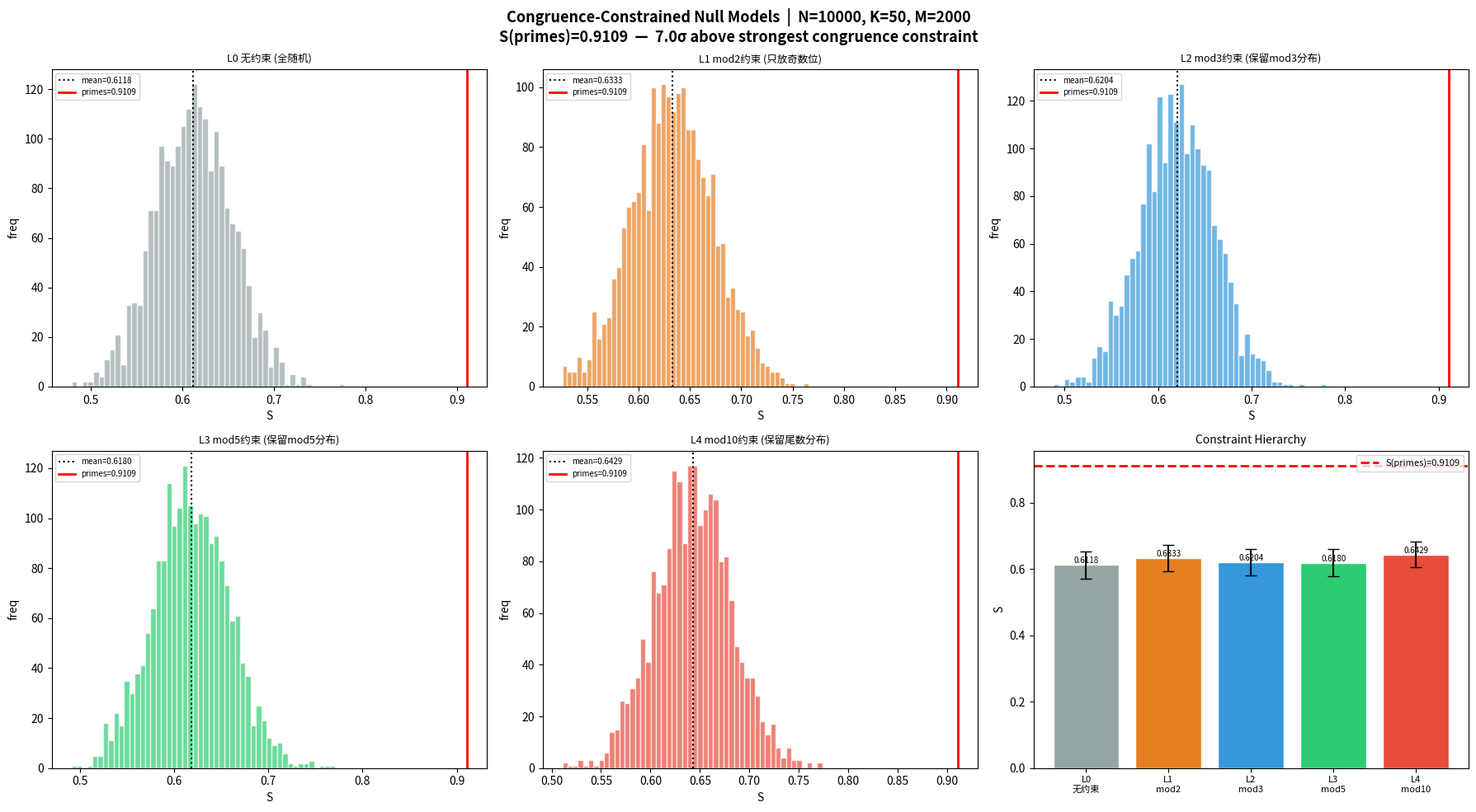

The matplotlib source for this figure: (Note: this script raises an exception after producing the figure.)
"""
测试 A: 同余约束零模型 (Congruence-Constrained Null Models)
────────────────────────────────────────────────────────
核心追问:
  你的 η=899 到底有多少来自"非随机尾数分布"这个已知事实？
  如果把尾数约束还给零模型，效应还剩多少？

约束层级 (逐级收紧, 从"不公平"到"公平"):
  L0: 无约束    — 完全随机置放, 连奇数位都没保留      ← 原来的零模型
  L1: mod 2    — 只放奇数位 (素数>2 全是奇数)        ← 最小公平性修正
  L2: mod 3    — 按模3余数分层 (保留 mod3 分布)
  L3: mod 5    — 按模5余数分层  
  L4: mod 10   — 按个位 1/3/7/9 分层 (最强约束)      ← 终极公平对照

判决逻辑:
  如果 S(真素数) ≫ S(L4约束) → 素数结构远超同余约束
  如果 S(真素数) ≈ S(L4约束) → 你发现的就是尾数分布, 前人早知道了
"""

import math, random, statistics, time
import matplotlib
matplotlib.use('Agg')
import matplotlib.pyplot as plt

random.seed(42)
N = 10_000
K = 50

def li_approx(x):
    if x <= 2: return 0.0
    log_x = math.log(x)
    return x / log_x * (1 + 1 / log_x + 2 / (log_x**2))

interval_size = N // K
ideal_counts = []
for i in range(K):
    a = i * interval_size + 1
    b = (i + 1) * interval_size
    ideal_counts.append(li_approx(b + 1) - li_approx(a))

def compute_S_from_set(prime_set):
    SP_vals = []
    for i in range(K):
        a = i * interval_size + 1
        b = (i + 1) * interval_size
        obs = sum(1 for x in range(a, b + 1) if x in prime_set)
        v_star = ideal_counts[i]
        sigma = math.sqrt(v_star) if v_star > 0 else 1.0
        SP_vals.append(math.exp(-(obs - v_star)**2 / (2 * sigma**2)))
    SP_mean = statistics.mean(SP_vals)
    delta_SP = statistics.variance(SP_vals) if K > 1 else 0.0
    return SP_mean / (1 + delta_SP), SP_mean, delta_SP

# ── 真实素数 ──
is_p = bytearray(b'\x01') * (N + 1)
is_p[0] = is_p[1] = 0
for p in range(2, int(N**0.5) + 1):
    if is_p[p]:
        is_p[p*p:N+1:p] = bytearray((N-p*p)//p + 1)
real_primes = {i for i in range(2, N+1) if is_p[i]}
S_real, spm_r, dsp_r = compute_S_from_set(real_primes)
total = len(real_primes)

print(f"真实素数: N={N}, 总数={total}, S={S_real:.6f}")
print()

# ── 构建分层索引 ──
all_positions = list(range(2, N+1))

def build_strata(positions, mod_func):
    strata = {}
    for x in positions:
        r = mod_func(x)
        strata.setdefault(r, []).append(x)
    return strata

mod2_strata  = build_strata(all_positions, lambda x: x % 2)
mod3_strata  = build_strata(all_positions, lambda x: x % 3)
mod5_strata  = build_strata(all_positions, lambda x: x % 5)
mod10_strata = build_strata(all_positions, lambda x: x % 10)

def count_in_strata(prime_set, strata):
    counts = {}
    for r, positions in strata.items():
        counts[r] = sum(1 for p in prime_set if p in positions)
    return counts

real_mod2  = count_in_strata(real_primes, mod2_strata)
real_mod3  = count_in_strata(real_primes, mod3_strata)
real_mod5  = count_in_strata(real_primes, mod5_strata)
real_mod10 = count_in_strata(real_primes, mod10_strata)

print("── 素数在各模下的分布 ──")
print(f"  mod 2:  {sorted(real_mod2.items())}  ← 除2外全在奇数位")
print(f"  mod 3:  {sorted(real_mod3.items())}  ← 3本身是唯一余0的")
print(f"  mod 5:  {sorted(real_mod5.items())}  ← 5本身是唯一余0的")
print(f"  mod 10: {sorted(real_mod10.items())}  ← 只有1,3,7,9 (及{2}和{5})")
print()

# ── 抽样函数 ──
def sample_constrained(strata, real_counts):
    """从各层按真实计数随机抽取，生成伪素数集"""
    fake = set()
    for r, positions in strata.items():
        n_needed = real_counts.get(r, 0)
        if n_needed > 0 and len(positions) >= n_needed:
            fake.update(random.sample(positions, n_needed))
    return fake

M = 2000
models = {}
print(f"每个约束层级抽样 {M} 次...\n")

def run_model(name, strata, real_counts):
    start = time.time()
    vals = []
    for _ in range(M):
        fake = sample_constrained(strata, real_counts)
        s, _, _ = compute_S_from_set(fake)
        vals.append(s)
    mn, sd = statistics.mean(vals), statistics.stdev(vals)
    eta = (S_real - mn) / sd if sd > 0 else float('inf')
    pct = sum(1 for v in vals if v >= S_real) / M * 100
    models[name] = (vals, mn, sd)
    print(f"  {name:>30s}  S={mn:.6f} ± {sd:.6f}  "
          f"距真素数 {eta:.1f}σ  ≥S_real: {pct:.1f}%  "
          f"({time.time()-start:.1f}s)")

# L0: 无约束 — 特殊处理: 从全位置随机抽 total 个
start = time.time()
l0_vals = []
all_pos = list(range(2, N+1))
for _ in range(M):
    fake = set(random.sample(all_pos, total))
    s, _, _ = compute_S_from_set(fake)
    l0_vals.append(s)
mn_l0, sd_l0 = statistics.mean(l0_vals), statistics.stdev(l0_vals)
models["L0 无约束 (全随机)"] = (l0_vals, mn_l0, sd_l0)
print(f"  {'L0 无约束 (全随机)':>30s}  S={mn_l0:.6f} ± {sd_l0:.6f}  "
      f"距真素数 {(S_real-mn_l0)/sd_l0:.1f}σ  ≥S_real: {sum(1 for v in l0_vals if v>=S_real)/M*100:.1f}%  "
      f"({time.time()-start:.1f}s)")

# L1: mod 2
run_model("L1 mod2约束 (只放奇数位)", mod2_strata, real_mod2)

# L2: mod 3  
run_model("L2 mod3约束 (保留mod3分布)", mod3_strata, real_mod3)

# L3: mod 5
run_model("L3 mod5约束 (保留mod5分布)", mod5_strata, real_mod5)

# L4: mod 10
run_model("L4 mod10约束 (保留尾数分布)", mod10_strata, real_mod10)

print(f"\n{'='*75}")
print(f"  S(真素数) = {S_real:.6f}")
print(f"{'='*75}")
print(f"  {'层级':<30s} {'S均值':>8s} {'± 标准差':>10s} {'距真(σ)':>8s} {'≥S_real':>7s}")
print(f"  {'-'*65}")
for name, (vals, mn, sd) in models.items():
    eta = (S_real - mn) / sd if sd > 0 else float('inf')
    pct = sum(1 for v in vals if v >= S_real) / M * 100
    print(f"  {name:<30s} {mn:8.6f} {sd:10.6f} {eta:8.1f} {pct:6.1f}%")

# ── 关键判决 ──
l4_name = "L4 mod10约束 (保留尾数分布)"
l0_name = "L0 无约束 (全随机)"
l4_mn, l4_sd = models[l4_name][1], models[l4_name][2]
l0_mn, l0_sd = models[l0_name][1], models[l0_name][2]
effect_from_constraints = l4_mn - l0_mn
effect_remaining = S_real - l4_mn
l4_eta = (S_real - l4_mn) / l4_sd

print(f"\n{'='*75}")
print(f"  判决")
print(f"{'='*75}")
print(f"  无约束零模型 S:           {l0_mn:.6f}  (基线)")
print(f"  +mod10约束后 S:           {l4_mn:.6f}  (+{effect_from_constraints:.6f})")
print(f"  尾数约束贡献:             {effect_from_constraints:.6f}  "
      f"({effect_from_constraints/(S_real-l0_mn)*100:.0f}% of gap)")
print(f"  剩余差距 (远超尾数):      {effect_remaining:.6f}  "
      f"({effect_remaining/(S_real-l0_mn)*100:.0f}% of gap)")
print(f"  距 mod10 约束:            {l4_eta:.1f}σ")
print()

if l4_eta >= 5:
    print(f"  ★ S(真素数) 比最强的同余约束零模型高出 {l4_eta:.1f}σ。")
    print(f"    同余约束仅解释了 {(S_real-l0_mn-effect_remaining)/(S_real-l0_mn)*100:.0f}% 的效应。")
    print(f"    S(N) 捕捉到的结构远在已知的尾数分布之上。")
elif l4_eta >= 3:
    print(f"  S(真素数) 依然显著高于最强约束零模型 ({l4_eta:.1f}σ)。")
    print(f"    同余约束解释了部分效应，但远非全部。")
else:
    print(f"  ⚠ S(真素数) 与最强约束零模型差距仅 {l4_eta:.1f}σ。")
    print(f"    效应可能主要由已知的尾数分布驱动。需要更大 N 验证。")

# ── 图 ──
fig, axes = plt.subplots(2, 3, figsize=(18, 10))
axes = axes.flatten()
colors = ['#95a5a6', '#e67e22', '#3498db', '#2ecc71', '#e74c3c']

for ax, (name, color) in zip(axes[:5], zip(
    [l0_name, "L1 mod2约束 (只放奇数位)", "L2 mod3约束 (保留mod3分布)",
     "L3 mod5约束 (保留mod5分布)", l4_name], colors)):
    vals, mn, sd = models[name]
    ax.hist(vals, bins=50, color=color, alpha=0.7, edgecolor='white')
    ax.axvline(mn, color='black', linewidth=1.5, linestyle=':', label=f'mean={mn:.4f}')
    ax.axvline(S_real, color='red', linewidth=2, label=f'primes={S_real:.4f}')
    ax.set_xlabel('S')
    ax.set_ylabel('freq')
    ax.set_title(name, fontsize=9)
    ax.legend(fontsize=7)

# 第六张：汇总对比
ax = axes[5]
names_short = ['L0\n无约束', 'L1\nmod2', 'L2\nmod3', 'L3\nmod5', 'L4\nmod10']
xs = range(len(names_short))
means = [models[n][1] for n in models]
sds   = [models[n][2] for n in models]
bars = ax.bar(xs, means, yerr=sds, color=colors, edgecolor='white', capsize=5)
ax.axhline(S_real, color='red', linewidth=2, linestyle='--', label=f'S(primes)={S_real:.4f}')
ax.set_xticks(xs)
ax.set_xticklabels(names_short, fontsize=8)
ax.set_ylabel('S')
ax.set_title('Constraint Hierarchy', fontsize=10)
ax.legend(fontsize=8)
for bar, mn in zip(bars, means):
    ax.text(bar.get_x() + bar.get_width()/2, bar.get_height() + 0.005,
            f'{mn:.4f}', ha='center', fontsize=7)

fig.suptitle(f'Congruence-Constrained Null Models  |  N={N}, K={K}, M={M}\n'
             f'S(primes)={S_real:.4f}  —  {l4_eta:.1f}σ above strongest congruence constraint',
             fontsize=13, fontweight='bold')
plt.tight_layout()
plt.savefig('figures/11_congruence_constraints.png', dpi=150)
plt.close()
print("\n图已保存: figures/11_congruence_constraints.png")
